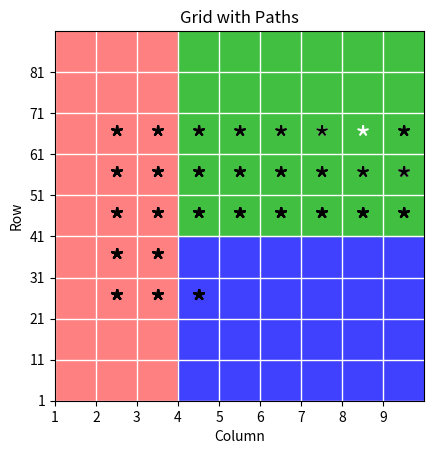

The script that saved this image:
import numpy as np
import matplotlib.pyplot as plt

class Grids:
    def __init__(self):
        self.grid = np.array([
            [i for i in range(81, 89)],
            [i for i in range(71, 79)],
            [i for i in range(61, 69)],
            [i for i in range(51, 59)],
            [i for i in range(41, 49)],
            [i for i in range(31, 39)],
            [i for i in range(21, 29)],
            [i for i in range(11, 19)],
            [i for i in range(1, 9)],
        ])
        self.visited = np.zeros((9, 9))  # Initialize array to track visited nodes

    def plot_grid_with_path(self, paths):
        fig, ax = plt.subplots()

        grid_with_path = np.zeros((9, 9))
        plt.xticks(np.arange(9), ['1', '2', '3', '4', '5', '6','7','8','9'])
        plt.yticks(np.arange(9), ['1', '11', '21', '31', '41', '51', '61', '71', '81'])
        plt.xlabel('Column')
        plt.ylabel('Row')
        plt.title('Grid with Paths')
        plt.grid(color='white', linestyle='-', linewidth=1)

        for i in range(len(max(paths, key=len))):  # Iterate through maximum number of steps
            for path in paths:
                if i < len(path):
                    idx = path[i]
                    row = (idx - 1) // 10
                    col = (idx - 1) % 10
                    grid_with_path[row][col] = 2  # Mark current position as visited
                    self.visited[row][col] = 1  # Mark current position as visited

            ax.imshow(grid_with_path, cmap='gray', origin='lower', extent=[0, 9, 0, 9])
            
            # Show visited nodes in grid
            for row in range(9):
                for col in range(9):
                    if self.visited[row][col] == 1:
                        color = 'black'
                        if grid_with_path[row][col] == 2:  # If it's the current node
                            color = 'white'  # Change color for current node
                        ax.text(col + 0.5, row + 0.30, '*', ha='center', va='center', color=color, fontsize=25)

            # Highlight specific indexes in red
            red_indexes = [1, 2, 3, 11, 12, 13, 21, 22, 23, 31, 32, 33, 41, 42, 43, 51, 52, 53, 61, 62, 63, 71, 72, 73, 81, 82, 83]
            for idx in red_indexes:
                row = (idx - 1) // 10
                col = (idx - 1) % 10
                ax.add_patch(plt.Rectangle((col, row), 1, 1, color=(1.0, 0.5, 0.5)))

            # Highlight specific indexes in red
            blue_indexes = [4, 5, 6, 7, 8, 9, 14, 15, 16, 17, 18, 19, 24, 25, 26, 27, 28, 29, 34, 35, 36, 37, 38, 39]
            for idx in blue_indexes:
                row = (idx - 1) // 10
                col = (idx - 1) % 10
                ax.add_patch(plt.Rectangle((col, row), 1, 1, color=(0.25, 0.25, 1.0)))

            # Highlight specific indexes in red
            green_indexes = [44, 45, 46, 47, 48, 49, 54, 55, 56, 57, 58, 59, 64, 65, 66, 67, 68, 69,74, 75, 76, 77, 78, 79 ,84, 85, 86, 87, 88, 89]
            for idx in green_indexes:
                row = (idx - 1) // 10
                col = (idx - 1) % 10
                ax.add_patch(plt.Rectangle((col, row), 1, 1, color=(0.25, 0.75 ,0.25)))

            plt.pause(0.5)  # Pause for 0.5 seconds
            plt.draw()
            grid_with_path = np.zeros((9, 9))  # Reset grid to clear previous positions
        
        plt.show()

# Input string
input_string1 = "23 22 32 42 52 62 63 64 65 66 67 68"
input_string2 = "24 23 33 43 53 54 55 56 57 58 59"
input_string3 = "44 45 46 47 48 49 59 69"

# Convert input string to Python list
path1 = list(map(int, input_string1.split()))
path2 = list(map(int, input_string2.split()))
path3 = list(map(int, input_string3.split()))

# Define the paths
# path1 = [1, 2, 3 ,13, 23, 33 ,43, 53 ,63 ,73 ,83 ,82, 72 ,62 ,52 ,42 ,32, 22 ,12 ,11, 21 ,31 ,41 ,51, 61 ,71, 81]
# path2 = [4, 5, 6, 7, 8, 9, 19, 29, 39, 38, 28, 18, 17, 16, 15, 14, 15, 25, 35, 25, 26, 27, 26, 25, 24, 25, 26, 36, 36, 37]
# path3 = [44, 54, 55, 56, 57, 58, 59, 69, 79, 69, 68, 67, 66, 65, 64, 74, 84, 85, 75, 65, 55, 56, 46, 47, 48, 49, 48, 47, 57, 67, 77, 87,
#     77, 76, 86]

# Create an instance of the Grids class
grids = Grids()

# Plot the grid with the paths for all three regions
grids.plot_grid_with_path([path1, path2, path3])
